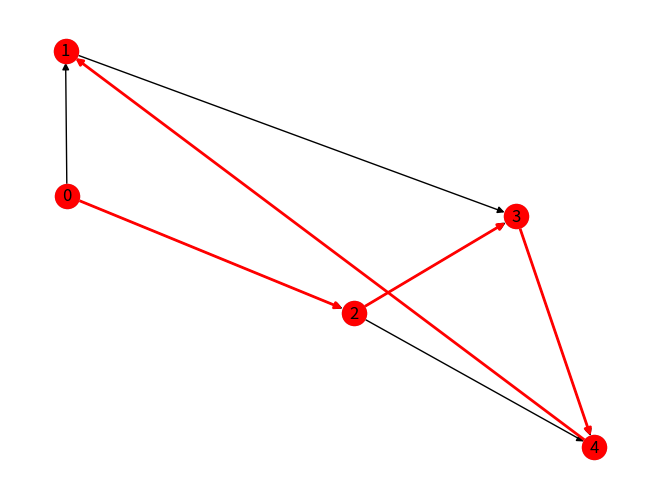

Python code for this plot:
"""
Optimal Algebraic BFS (Burkhardt) + GRASP Adaptation for Sparse Graphs
Author: A Sai Teja, Donil Jaison, M Jaswanth
"""
import numpy as np
from scipy.sparse import csr_matrix
import random
import matplotlib.pyplot as plt
import networkx as nx

# ---------------------------
# 1. Burkhardt's Optimal BFS
# ---------------------------

def burkhardt_bfs(A_csr: csr_matrix, source: int):
    """
    Implements the optimal algebraic BFS from Burkhardt's paper.
    Uses CSR format for efficient sparse matrix operations.
    
    Args:
        A_csr: Adjacency matrix in Compressed Sparse Row format
        source: Starting node for BFS
        
    Returns:
        Array of distances from source node
    """
    n = A_csr.shape[0]
    visited = np.zeros(n, dtype=bool)
    distance = np.full(n, -1, dtype=int)
    
    # Initialize with source node
    visited[source] = True
    distance[source] = 0
    frontier = [source]
    
    while frontier:
        next_frontier = []
        for u in frontier:
            # Get neighbors using CSR structure
            start_ptr = A_csr.indptr[u]
            end_ptr = A_csr.indptr[u+1]
            neighbors = A_csr.indices[start_ptr:end_ptr]
            
            for v in neighbors:
                if not visited[v]:
                    visited[v] = True
                    distance[v] = distance[u] + 1
                    next_frontier.append(v)
        frontier = next_frontier
        
    return distance

# ---------------------------
# 2. GRASP Adaptation
# ---------------------------

def grasp_traversal(A_csr: csr_matrix, source: int, iterations: int = 10, alpha: float = 0.3):
    """
    GRASP-based graph traversal with Burkhardt-inspired masking
    
    Args:
        A_csr: Adjacency matrix in CSR format
        source: Starting node
        iterations: Number of GRASP iterations
        alpha: Top percentage for Restricted Candidate List (RCL)
        
    Returns:
        Tuple of (best path as list of nodes, coverage as number of nodes visited)
    """
    n = A_csr.shape[0]
    best_path = []
    best_coverage = 0

    for _ in range(iterations):
        visited = np.zeros(n, dtype=bool)
        unvisited = set(range(n))  # Track unvisited nodes
        current_path = []
        visited[source] = True
        unvisited.remove(source)
        current_node = source
        current_path.append(current_node)

        while unvisited:
            # Get neighbors, masking visited nodes
            neighbors = A_csr.indices[A_csr.indptr[current_node]:A_csr.indptr[current_node+1]]
            active_neighbors = [v for v in neighbors if v in unvisited]
            
            if not active_neighbors:
                # If no unvisited neighbors, pick a new unvisited node to continue
                if unvisited:
                    current_node = next(iter(unvisited))  # Pick the first unvisited node
                    current_path.append(current_node)
                    visited[current_node] = True
                    unvisited.remove(current_node)
                continue
                
            # Greedy evaluation: Node with most unvisited neighbors
            scores = {
                v: sum(1 for w in A_csr.indices[A_csr.indptr[v]:A_csr.indptr[v+1]] if w in unvisited)
                for v in active_neighbors
            }
            
            # Build Restricted Candidate List (RCL)
            sorted_nodes = sorted(scores.items(), key=lambda x: -x[1])
            rcl_size = max(1, int(len(sorted_nodes) * alpha))
            rcl = [v for v, _ in sorted_nodes[:rcl_size]]
            
            # Randomized selection
            current_node = random.choice(rcl)
            current_path.append(current_node)
            visited[current_node] = True
            unvisited.remove(current_node)
            
        # Update best solution based on coverage
        coverage = len(current_path)
        if coverage > best_coverage:
            best_path = current_path.copy()
            best_coverage = coverage
            
    return best_path, best_coverage

# ---------------------------
# 3. Test Case & Visualization
# ---------------------------

def create_sample_graph():
    """Create a simple sparse graph for testing"""
    edges = [
        (0, 1), (0, 2),
        (1, 3),
        (2, 3), (2, 4),
        (3, 4)
    ]
    n_nodes = 5
    rows, cols = zip(*edges)
    data = np.ones(len(rows), dtype=int)
    return csr_matrix((data, (rows, cols)), shape=(n_nodes, n_nodes))

def visualize_graph(A_csr, path):
    """Visualize graph with highlighted path"""
    G = nx.DiGraph()
    G.add_edges_from(zip(*A_csr.nonzero()))
    
    pos = nx.spring_layout(G)
    nx.draw(G, pos, with_labels=True, node_color='lightblue')
    
    # Highlight path
    path_edges = [(path[i], path[i+1]) for i in range(len(path)-1)]
    nx.draw_networkx_nodes(G, pos, nodelist=path, node_color='red')
    nx.draw_networkx_edges(G, pos, edgelist=path_edges, edge_color='red', width=2)
    plt.show()

# ---------------------------
# Main Execution
# ---------------------------

if __name__ == "__main__":
    # Create sample graph
    A_csr = create_sample_graph()
    
    # Run Burkhardt's BFS
    bfs_distances = burkhardt_bfs(A_csr, source=0)
    print("Burkhardt BFS Distances:", bfs_distances)
    
    # Run GRASP traversal
    grasp_path, grasp_coverage = grasp_traversal(A_csr, source=0, iterations=5)
    print("GRASP Path:", grasp_path)
    print("GRASP Coverage:", grasp_coverage, "nodes")
    
    # Visualize results
    visualize_graph(A_csr, grasp_path)
